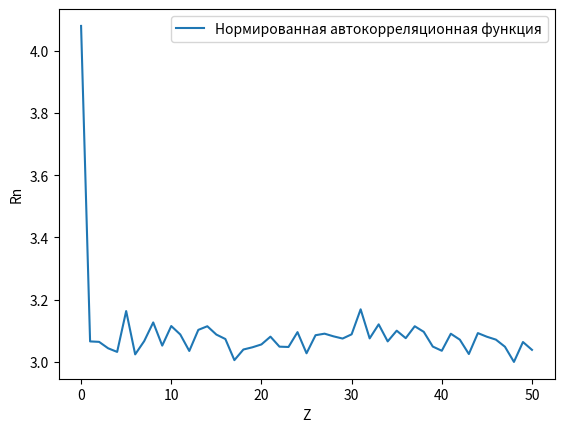

Here is the Python script that generated this plot:
import numpy as np
import matplotlib.pyplot as plt

# Замените данные на свои
data = np.random.rand(1000)


def normalized_correlation_function(data, z):
    N = len(data)
    Rn = np.correlate(data, np.roll(data, -z)) / (np.std(data) * np.std(np.roll(data, -z)) * N)
    return Rn[0]


# 1. Расчет нормированной корреляционной функции для интервального сдвига z от 0 до 50
z_values = np.arange(0, 51, 1)
correlation_values = [normalized_correlation_function(data, z) for z in z_values]

# 2. Построение графика нормированной автокорреляционной функции
plt.plot(z_values, correlation_values, label='Нормированная автокорреляционная функция')
plt.xlabel('Z')
plt.ylabel('Rn')
plt.legend()
plt.show()

# 3. Расчет нормированной корреляционной функции для объема выборки N = 410
N = 740
data = np.random.rand(N)
correlation_N = normalized_correlation_function(data, z_values)

# Вывод результатов
print(f"Нормированная корреляционная функция при выборке N={N}: {correlation_N}")
